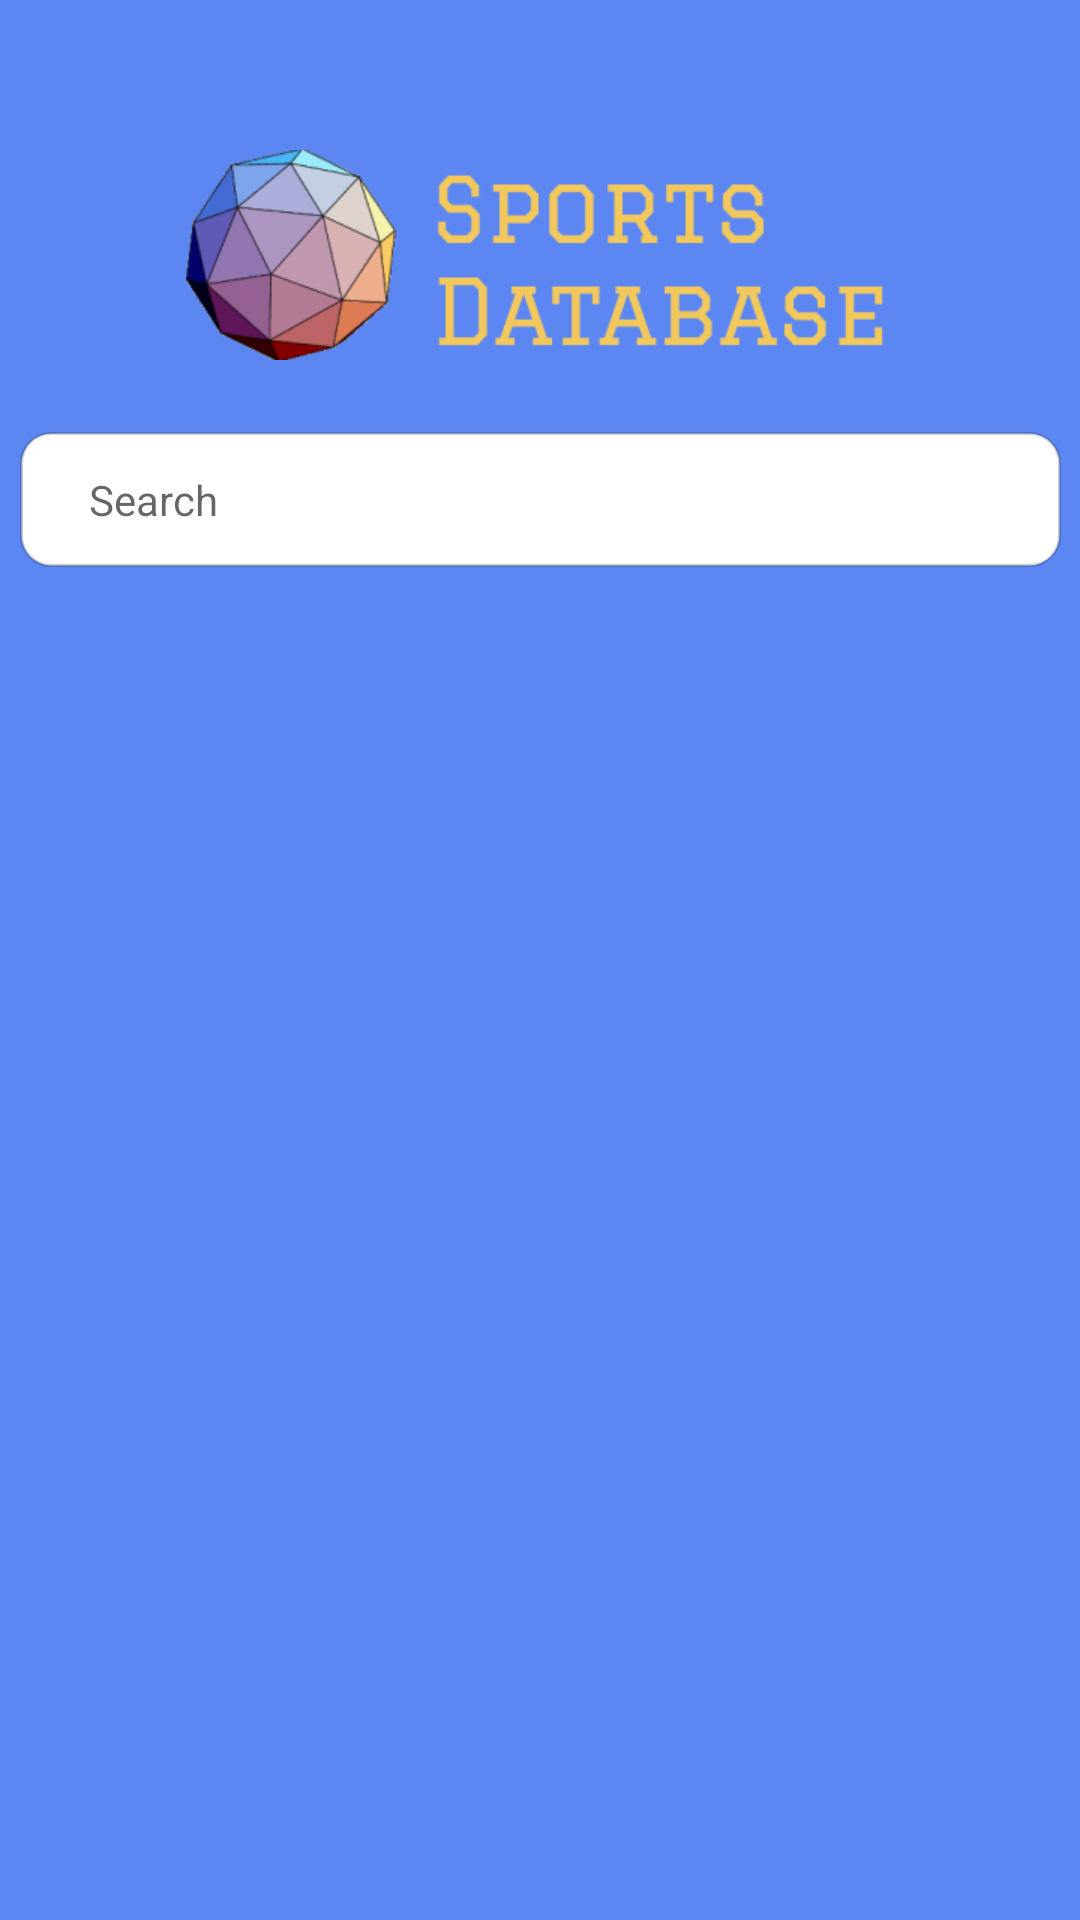

Android layout source for this screen:
<!-- AndroidManifest.xml: application theme Theme.SportsApp -->
<!-- res/layout/activity_main.xml -->
<?xml version="1.0" encoding="utf-8"?>
<androidx.constraintlayout.widget.ConstraintLayout xmlns:android="http://schemas.android.com/apk/res/android"
    xmlns:app="http://schemas.android.com/apk/res-auto"
    xmlns:tools="http://schemas.android.com/tools"
    android:layout_width="match_parent"
    android:layout_height="match_parent"
    android:background="@color/background_blue"
    tools:context=".MainActivity">

    <ImageView
        android:id="@+id/imageView"
        android:layout_width="236dp"
        android:layout_height="70dp"
        android:layout_marginTop="50dp"
        app:layout_constraintEnd_toEndOf="parent"
        app:layout_constraintStart_toStartOf="parent"
        app:layout_constraintTop_toTopOf="parent"
        app:srcCompat="@drawable/logo" />

    <EditText
        android:id="@+id/searchBar"
        android:layout_width="347dp"
        android:layout_height="45dp"
        android:layout_marginTop="24dp"
        android:background="@drawable/search_bar_bg"
        android:ems="10"
        android:hint="Search"
        android:inputType="textPersonName"
        android:paddingStart="23dp"
        android:textAlignment="textStart"
        android:textColor="@color/black"
        android:textSize="14sp"
        app:layout_constraintEnd_toEndOf="parent"
        app:layout_constraintStart_toStartOf="parent"
        app:layout_constraintTop_toBottomOf="@+id/imageView"
        tools:ignore="TouchTargetSizeCheck,TextContrastCheck" />

    <ScrollView
        android:layout_width="0dp"
        android:layout_height="0dp"
        android:layout_marginTop="39dp"
        app:layout_constraintBottom_toBottomOf="parent"
        app:layout_constraintEnd_toEndOf="parent"
        app:layout_constraintStart_toStartOf="parent"
        app:layout_constraintTop_toBottomOf="@+id/searchBar">

        <androidx.recyclerview.widget.RecyclerView
            android:id="@+id/recycler"
            android:layout_width="match_parent"
            android:layout_height="wrap_content"
            android:layout_marginTop="39dp" />
    </ScrollView>

</androidx.constraintlayout.widget.ConstraintLayout>
<!-- resources referenced by this layout -->
<resources>
  <color name="background_blue">#5C87F2</color>
  <color name="black">#FF000000</color>
  <!-- drawable logo: png bitmap (drawable, 23027 bytes) -->
  <!-- drawable search_bar_bg (drawable) -->
  <?xml version="1.0" encoding="utf-8"?>
  <selector xmlns:android="http://schemas.android.com/apk/res/android">
      <item>
          <shape android:shape="rectangle">
              <solid android:color="@color/white"/>
              <stroke
                  android:color="#30000000"
                  android:width="1dp"
                  />
              <corners android:radius="10dp"/>
          </shape>
      </item>
  </selector>
  <style name="Theme.SportsApp" parent="Theme.MaterialComponents.DayNight.NoActionBar">
          
          <item name="colorPrimary">@color/purple_500</item>
          <item name="colorPrimaryVariant">@color/purple_700</item>
          <item name="colorOnPrimary">@color/white</item>
          
          <item name="colorSecondary">@color/teal_200</item>
          <item name="colorSecondaryVariant">@color/teal_700</item>
          <item name="colorOnSecondary">@color/black</item>
          
          <item name="android:statusBarColor" tools:targetApi="l">?attr/colorPrimaryVariant</item>
          
      </style>
  <color name="white">#FFFFFFFF</color>
  
      //Custom colors
  <color name="purple_500">#FF6200EE</color>
  <color name="purple_700">#FF3700B3</color>
  <color name="teal_200">#FF03DAC5</color>
  <color name="teal_700">#FF018786</color>
</resources>
